Run: headless pygame with SDL's dummy video driver; simulated clock (each Clock.tick advances the game by its frame time, no real sleeping); random seed 0; keys injected as events and as key.get_pressed() state; no mouse input.
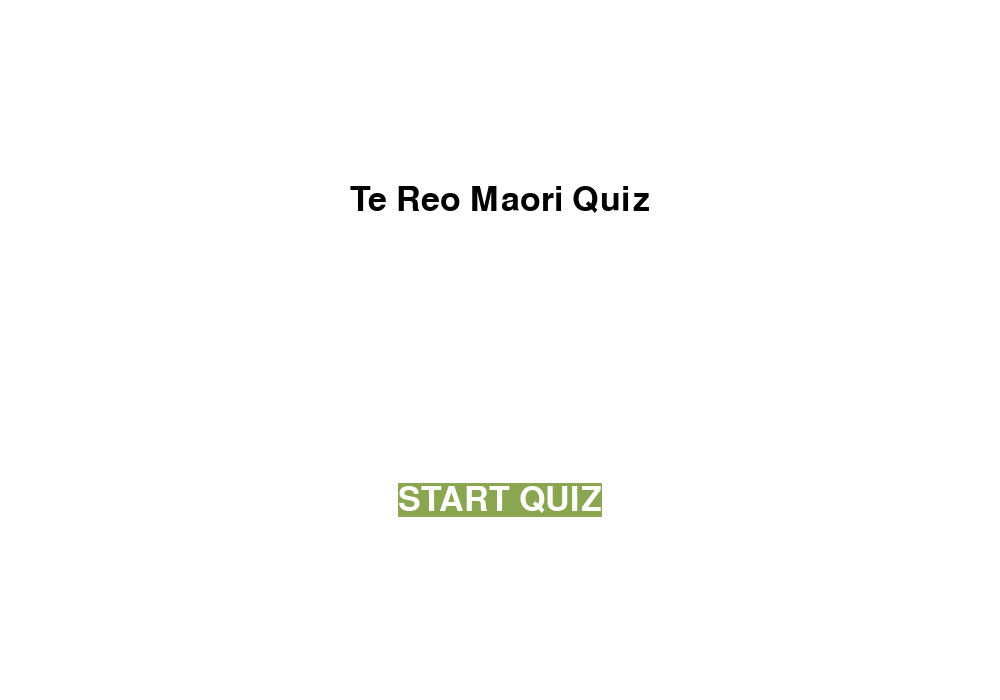
Frame 1 of 4 · flips 1–60 · no input
Frame 2 of 4 · flips 61–180 · tapped SPACE, RETURN · held RIGHT (→), D · screen unchanged from frame 1, image omitted
Frame 3 of 4 · flips 181–300 · held DOWN (↓), S · screen unchanged from frame 2, image omitted
Frame 4 of 4 · flips 301–420 · held LEFT (←), A, UP (↑), W · screen unchanged from frame 3, image omitted

The pygame program that drew these frames:

"""Maori Quiz test starting page with button that wipes the screen to prepare it for questions
William Owen 7/05/24"""

import pygame
import random
import time

pygame.init()

screen = pygame.display.set_mode((1000, 700))
pygame.display.set_caption("Te Reo Maori Quiz")

# Colours
black = (0, 0, 0)
white = (255, 255, 255)
blue = (50, 85, 168)
purple = (160, 105, 201)
green = (139, 166, 81)
red = (186, 91, 105)
colour_list = [black, white, blue, purple, green, red]


# Fonts
arial = pygame.font.SysFont("Arial", 50)
comic_sans = pygame.font.SysFont("comicsansms", 50)

# Setting up captions to display later
title_caption = comic_sans.render("Te Reo Maori Quiz", True, black)
title_rect = title_caption.get_rect()
title_rect.center = (500, 200)

start_button = comic_sans.render("START QUIZ", True, white, green)
start_rect = start_button.get_rect()
start_rect.center = (500, 500)


clock = pygame.time.Clock()


# Main

quit_test = False
while not quit_test:
    screen.fill(white)
    screen.blit(title_caption, title_rect)
    screen.blit(start_button, start_rect)
    # Quit loop
    for event in pygame.event.get():
        if event.type == pygame.QUIT:
            quit_test = True

    pygame.display.flip()

    # Framerate set
    clock.tick(30)

pygame.quit()
quit()
